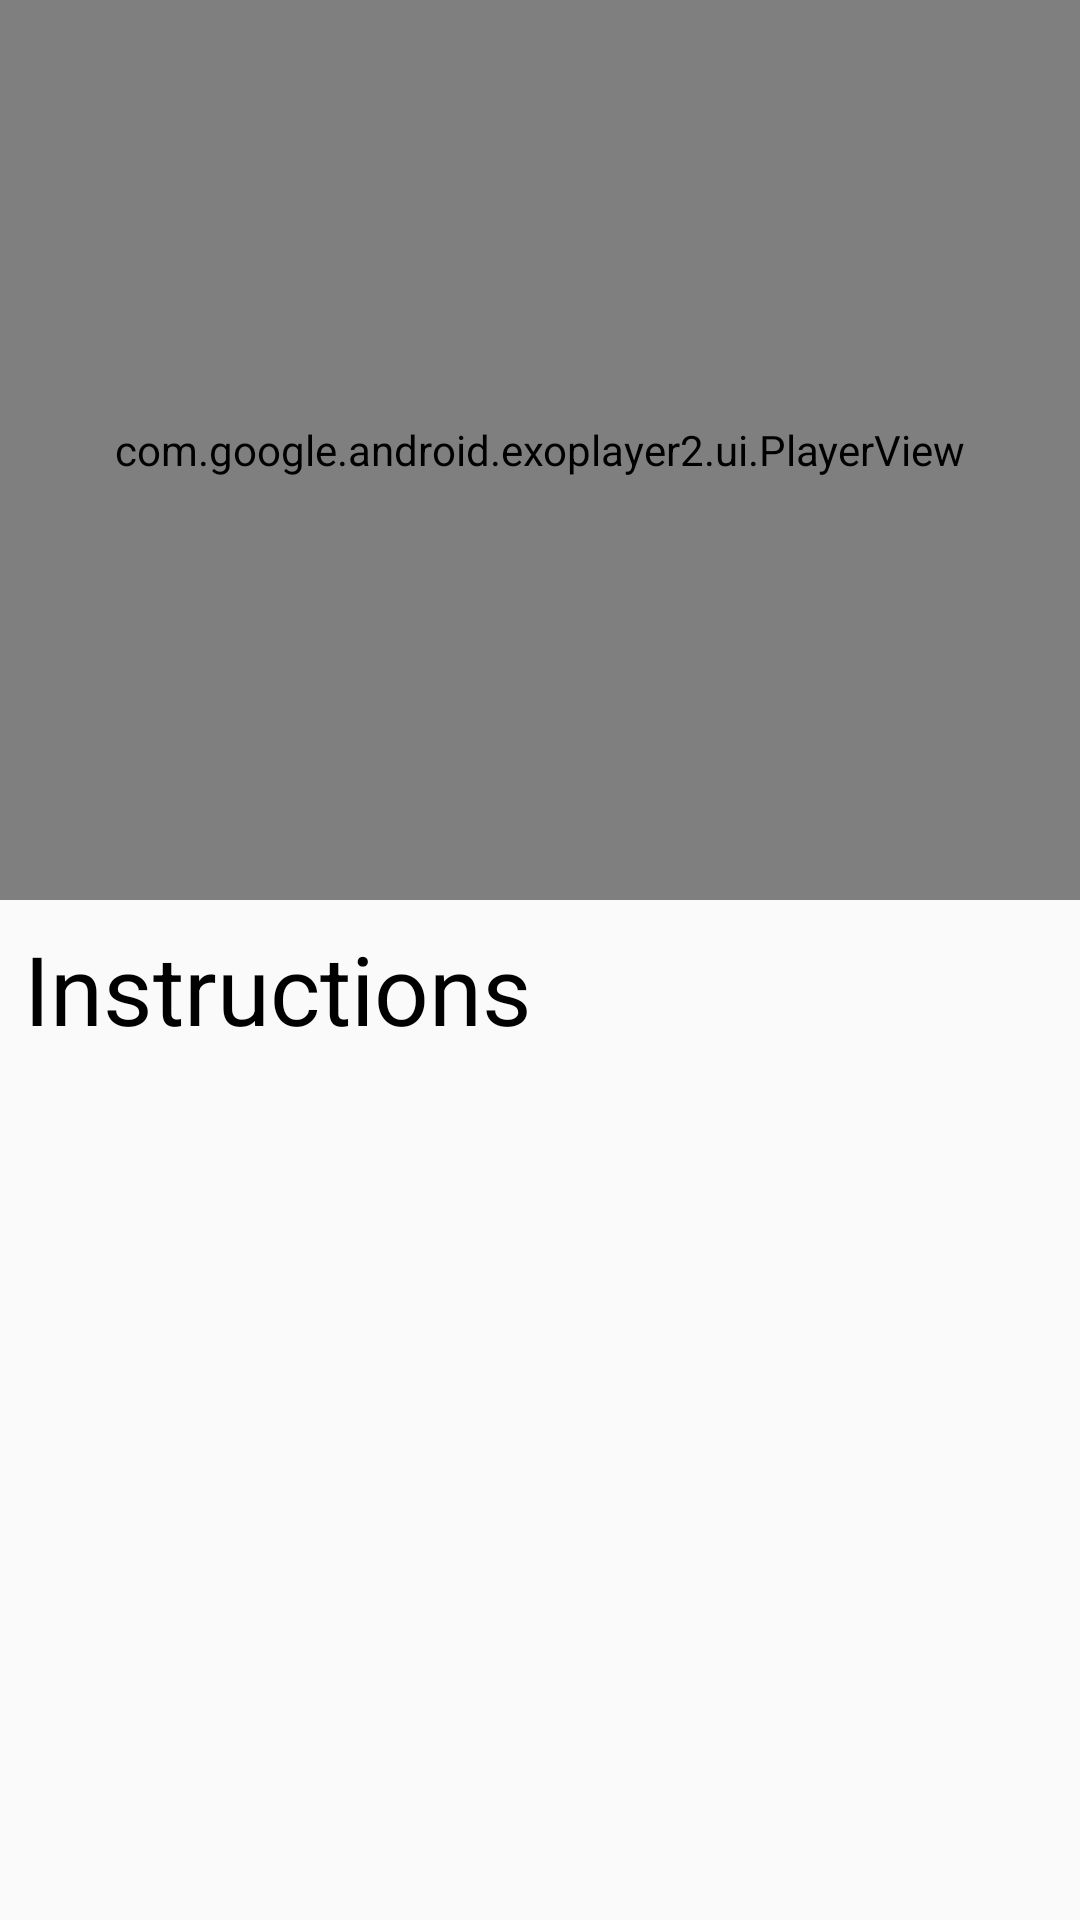

The Android layout XML behind this screen, and the referenced resources:
<!-- AndroidManifest.xml: application theme AppTheme -->
<!-- res/layout/fragment_video.xml -->
<?xml version="1.0" encoding="utf-8"?>
<LinearLayout xmlns:android="http://schemas.android.com/apk/res/android"
    xmlns:tools="http://schemas.android.com/tools"
    android:orientation="vertical"
    android:layout_width="match_parent"
    android:layout_height="match_parent">
    <com.google.android.exoplayer2.ui.PlayerView
        android:layout_width="match_parent"
        android:layout_height="300dp"
        android:id="@+id/frag_exo"
        />

    <TextView
        style="@style/Headlines"
        android:text="@string/instructions"
        />

    <TextView
        android:layout_width="match_parent"
        android:layout_height="0dp"
        android:layout_weight="5"
        android:id="@+id/missing_content"
        android:text= "@string/video_url_missing"
        android:textSize="42sp"
        android:textAlignment="center"
        android:gravity="center"
        android:visibility="gone"
        />
    <TextView
        style="@style/Basic"
        android:id="@+id/descrip_tv"
        tools:text="A simple desc"
        />

</LinearLayout>
<!-- resources referenced by this layout -->
<resources>
  <string name="instructions">Instructions</string>
  <string name="video_url_missing">Video URL missing</string>
  <style name="Basic">
          <item name="android:layout_height">wrap_content</item>
          <item name="android:layout_width">match_parent</item>
          <item name="android:textSize">16sp</item>
          <item name="android:padding">8dp</item>
          <item name="android:layout_margin">8dp</item>
          <item name="android:gravity">start|center</item>
          <item name="android:textColor">@android:color/black</item>
          <item name="android:fontFamily">sans-serif-condensed-light</item>
      </style>
  <style name="Headlines">
          <item name="android:layout_height">64dp</item>
          <item name="android:layout_width">match_parent</item>
          <item name="android:textSize">32sp</item>
          <item name="android:padding">8dp</item>
          <item name="android:textColor">@android:color/black</item>
      </style>
  <style name="AppTheme" parent="Base.Theme.AppCompat.Light.DarkActionBar">
          
          <item name="colorPrimary">@color/colorPrimary</item>
          <item name="colorPrimaryDark">@color/colorPrimaryDark</item>
          <item name="colorAccent">@color/colorAccent</item>
      </style>
  <color name="colorPrimary">#297b9e</color>
  <color name="colorPrimaryDark">#297B9E</color>
  <color name="colorAccent">#fa4d03</color>
</resources>
